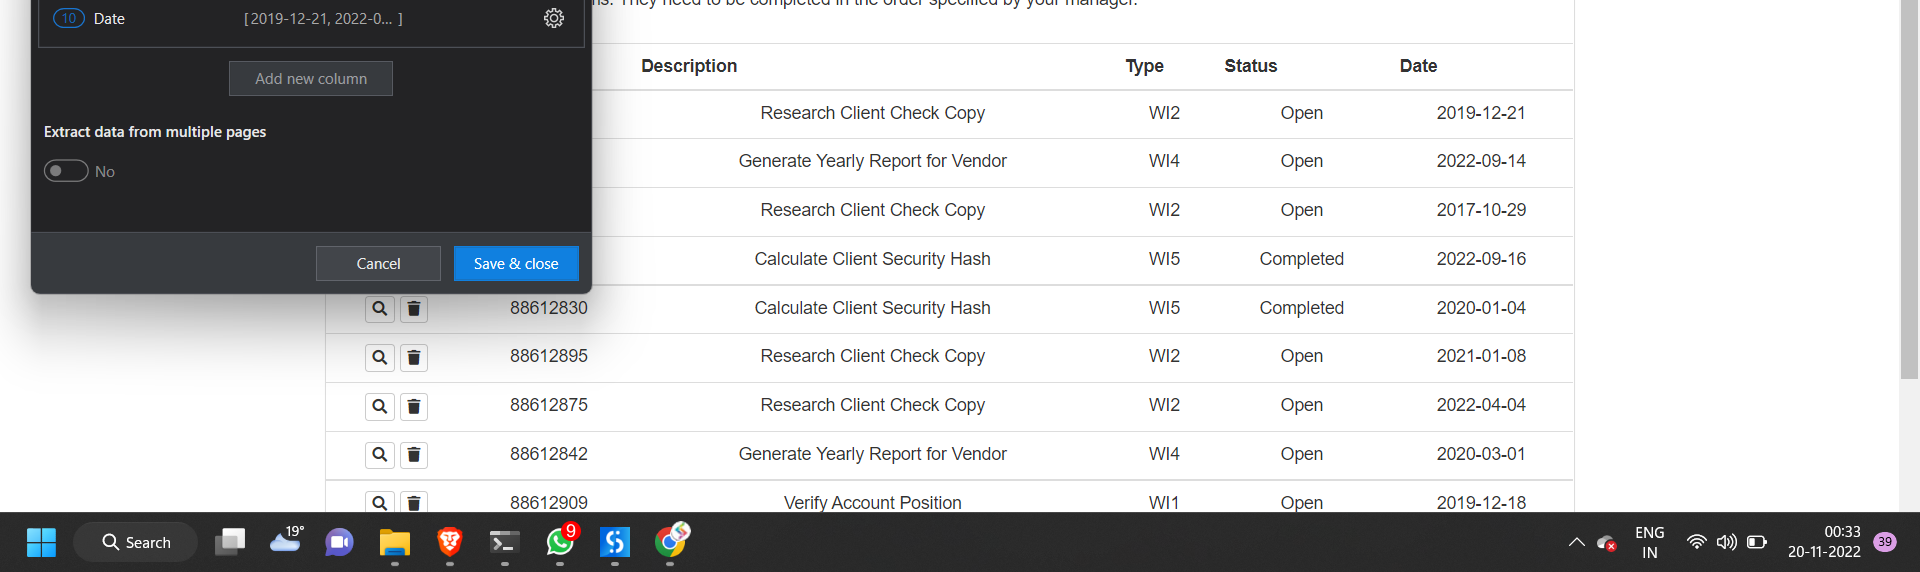
Task: For Calculating Client Hash
Workflow: System1_ExtractWlsTable

Step 1: get-text from the table in window 'ACME System 1 - Work Items' (chrome.exe)
